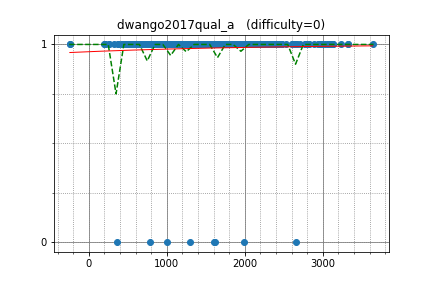

Values plotted in this chart, from the file beside it:
uwi, 3076.688314, 1
sigma425, 2942, 1
natsugiri, 2993, 1
sugim48, 3237, 1
hogloid, 3061, 1
yutaka1999, 3316, 1
tozangezan, 3129, 1
sky58, 2767, 1
kawatea, 2949, 1
anta, 2990, 1
asi1024, 2819, 1
climpet, 2954, 1
reew2n, 2461, 1
logicmachine, 2617, 1
polequoll, 3064, 1
semiexp, 3639, 1
ichyo, 2422, 1
yokozuna57, 3061, 1
maroonrk, 2818, 1
hasi, 2464, 1
kimiyuki, 2405, 1
drafear, 2464, 1
koyumeishi, 2353, 1
tanakh, 2395, 1
piroz95, 2460, 1
joisino, 2703, 1
shimomire, 2379, 1
kyuridenamida, 2358, 1
tomerun, 2633, 1
j_gui0121, 2315, 1
kusano, 2441, 1
konjo, 2220, 1
pkMZ75105, 2018, 1
kmjp, 2885, 1
math, 2662, 1
wafrelka, 2661, 1
femto16, 2185, 1
yukim, 2157, 1
dohatsutsu, 2397, 1
phidnight, 3099, 1
a3636tako, 1966, 1
gasin, 2308, 1
rickytheta, 2669, 1
bigINnnner, 2363, 1
amano, 2216, 1
ei13333, 2222, 1
latte0119, 2605, 1
tanzaku, 2245, 1
kobae964, 2609, 1
camypaper, 2643, 1
nuip, 2780, 1
Hec, 2455, 1
takamoto, 2311, 1
wo01, 3029, 1
yaketake08, 1832, 1
Huziwara, 3094, 1
ctyl, 2283, 1
yosss, 2441, 1
gigime, 1837, 1
smiken, 2076, 1
walkre, 1784, 1
... 367 more rows
